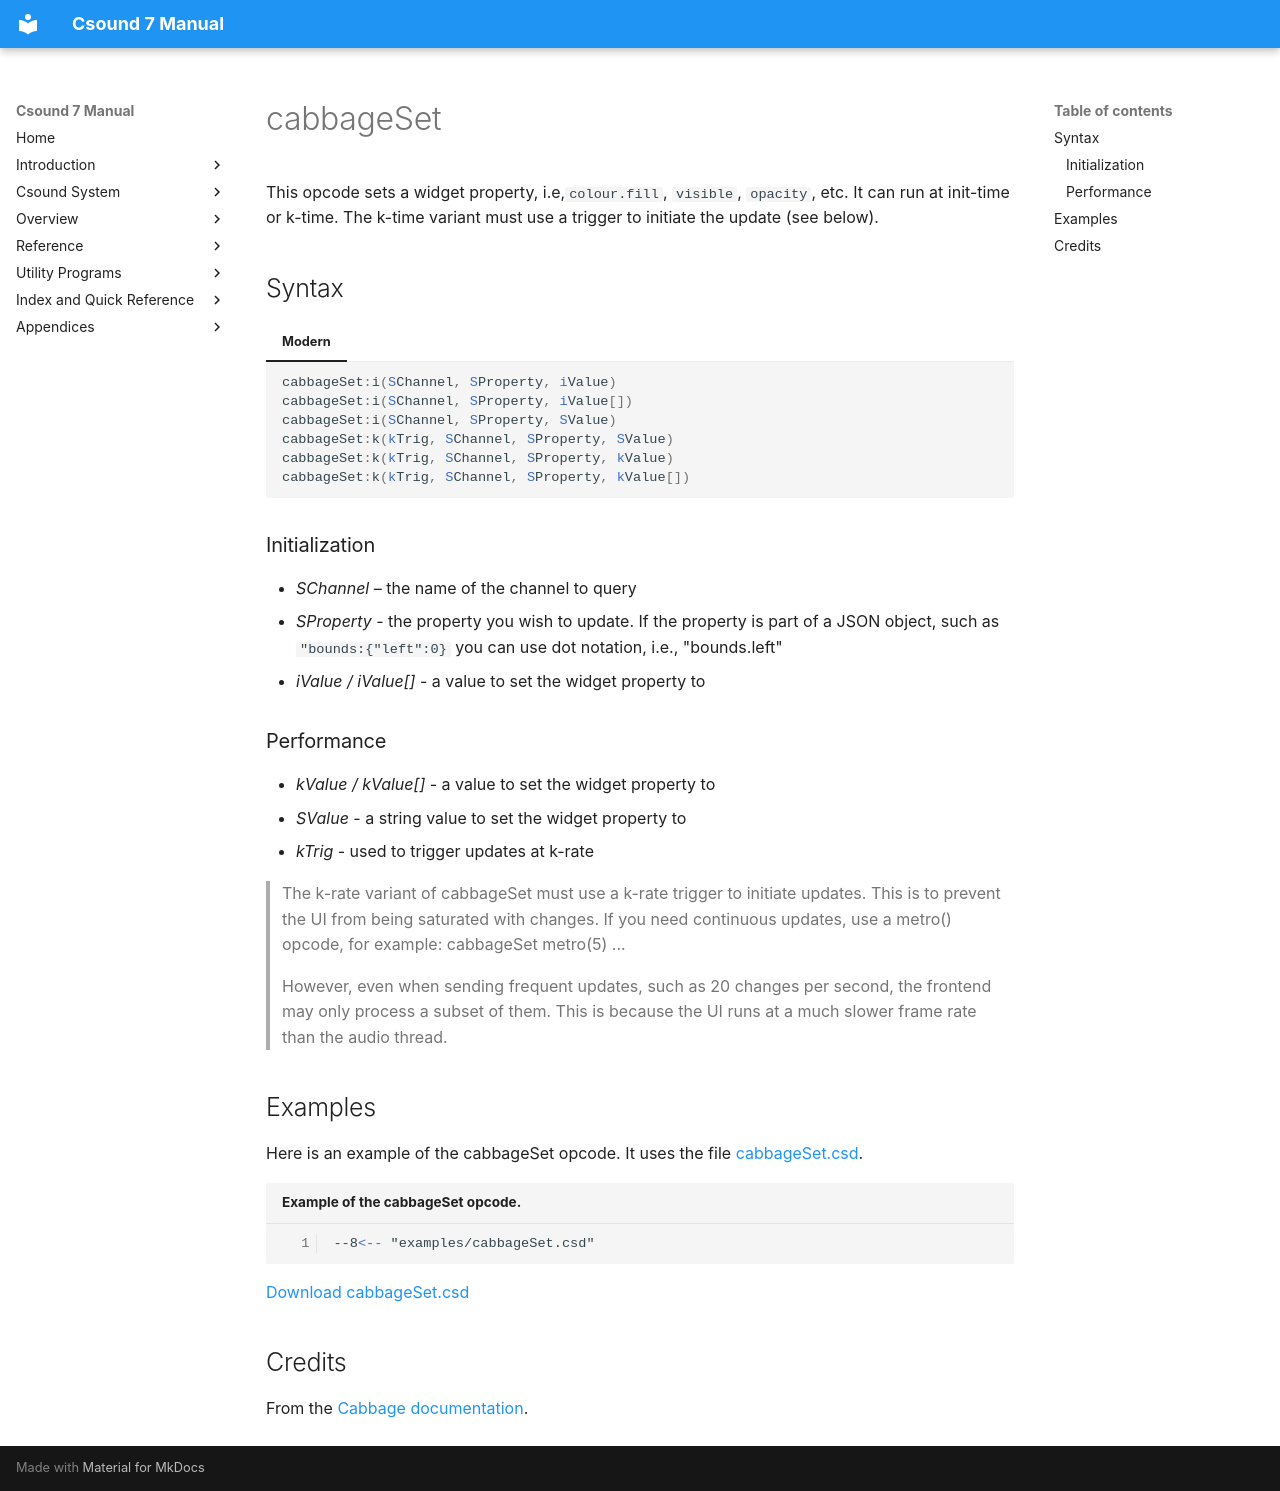

repository: PasqualeMainolfi/csound_manual · page: opcodes/cabbageSet/index.html · generator: mkdocs

<!--
id:cabbageSet
category:Cabbage:Widgets
-->
# cabbageSet
This opcode sets a widget property, i.e,`colour.fill`, `visible`, `opacity`, etc. It can run at init-time or k-time. The k-time variant must use a trigger to initiate the update (see below).

## Syntax

=== "Modern"
    ``` csound-orc
    cabbageSet:i(SChannel, SProperty, iValue)
    cabbageSet:i(SChannel, SProperty, iValue[])
    cabbageSet:i(SChannel, SProperty, SValue)
    cabbageSet:k(kTrig, SChannel, SProperty, SValue)
    cabbageSet:k(kTrig, SChannel, SProperty, kValue)
    cabbageSet:k(kTrig, SChannel, SProperty, kValue[])
    ```

### Initialization

* *SChannel* – the name of the channel to query
* *SProperty* - the property you wish to update. If the property is part of a JSON object, such as `"bounds:{"left":0}` you can use dot notation, i.e., "bounds.left"
* *iValue / iValue[]* - a value to set the widget property to

### Performance

* *kValue / kValue[]* - a value to set the widget property to
* *SValue* - a string value to set the widget property to
* *kTrig* - used to trigger updates at k-rate

> The k-rate variant of cabbageSet must use a k-rate trigger to initiate updates. This is to prevent the UI from being saturated with changes. If you need continuous updates, use a metro() opcode, for example: cabbageSet metro(5) ...

> However, even when sending frequent updates, such as 20 changes per second, the frontend may only process a subset of them. This is because the UI runs at a much slower frame rate than the audio thread.

## Examples

Here is an example of the cabbageSet opcode. It uses the file [cabbageSet.csd](../examples/cabbageSet.csd).

``` csound-csd title="Example of the cabbageSet opcode." linenums="1"
--8<-- "examples/cabbageSet.csd"
```

[Download cabbageSet.csd](https://cabbageaudio.com/examples/cabbageSet.csd)

## Credits

From the [Cabbage documentation](https://cabbageaudio.com/docs/opcodes/cabbageset/).
